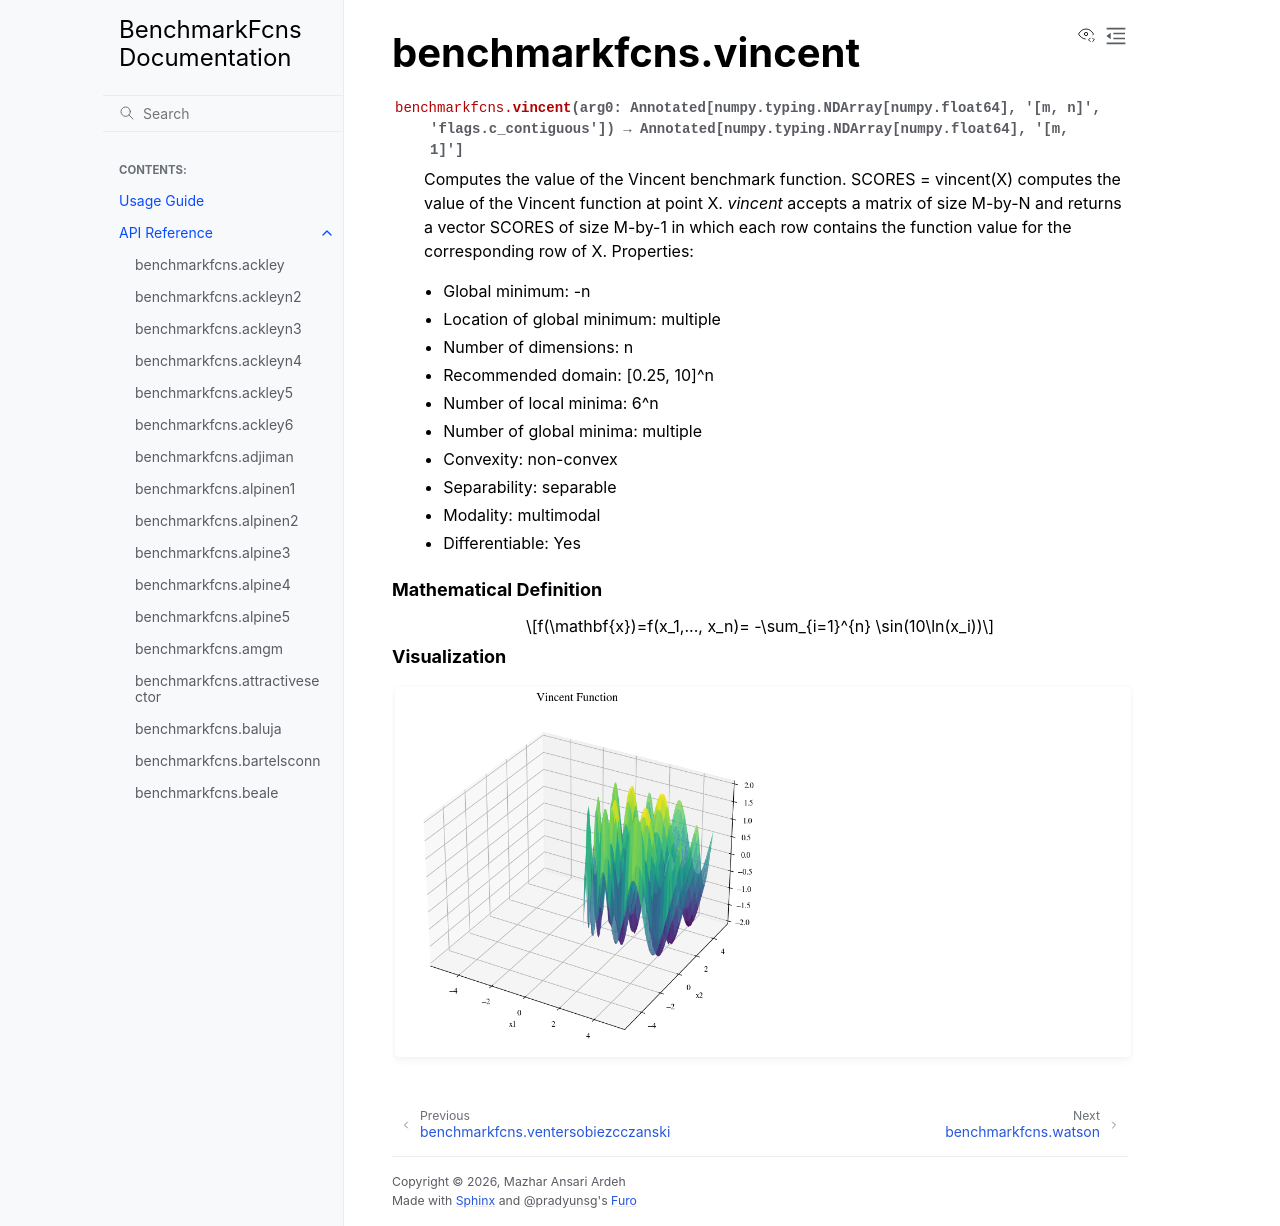

repository: mazhar-ansari-ardeh/BenchmarkFcns · page: generated/benchmarkfcns.vincent.html · generator: sphinx

benchmarkfcns.vincent
=====================

.. currentmodule:: benchmarkfcns

.. autofunction:: vincent

.. raw:: html

   <div style="clear: both"></div>



.. rubric:: Mathematical Definition

.. math::

   f(\mathbf{x})=f(x_1,..., x_n)= -\sum_{i=1}^{n} \sin(10\ln(x_i))

.. rubric:: Visualization

.. function-plots:: benchmarkfcns.vincent
